Run: headless pygame with SDL's dummy video driver; simulated clock (each Clock.tick advances the game by its frame time, no real sleeping); random seed 0; keys injected as events and as key.get_pressed() state; no mouse input.
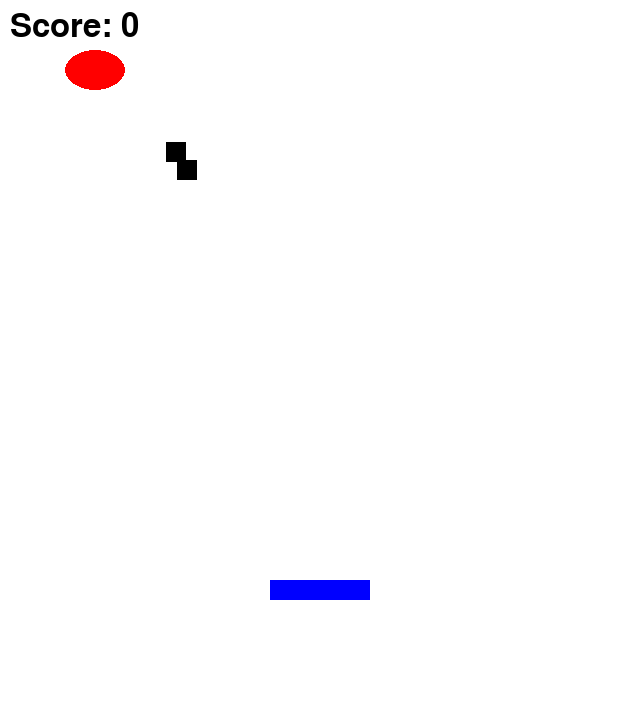
Frame 1 of 4 · flips 1–60 · no input
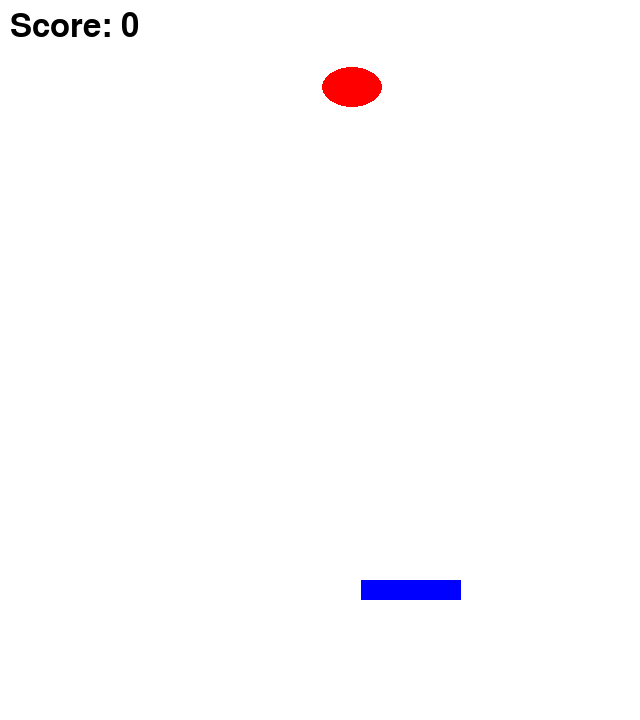
Frame 2 of 4 · flips 61–180 · tapped SPACE, RETURN · held RIGHT (→), D
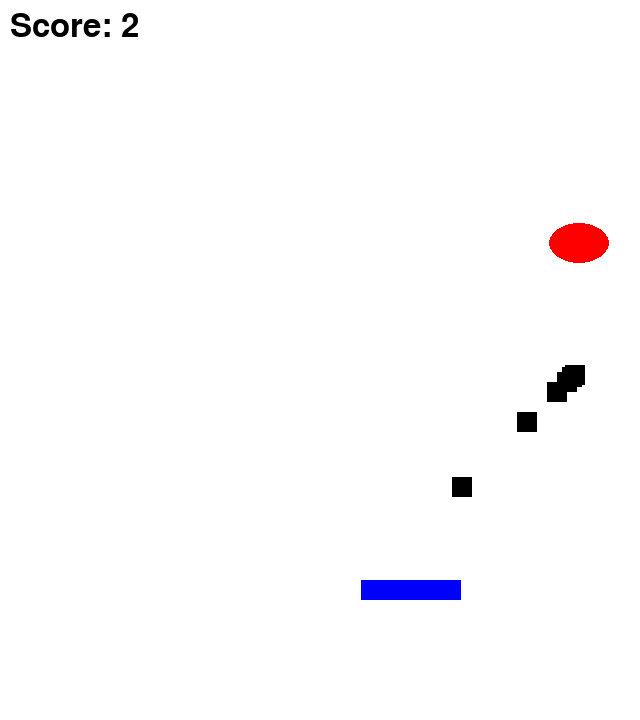
Frame 3 of 4 · flips 181–300 · held DOWN (↓), S
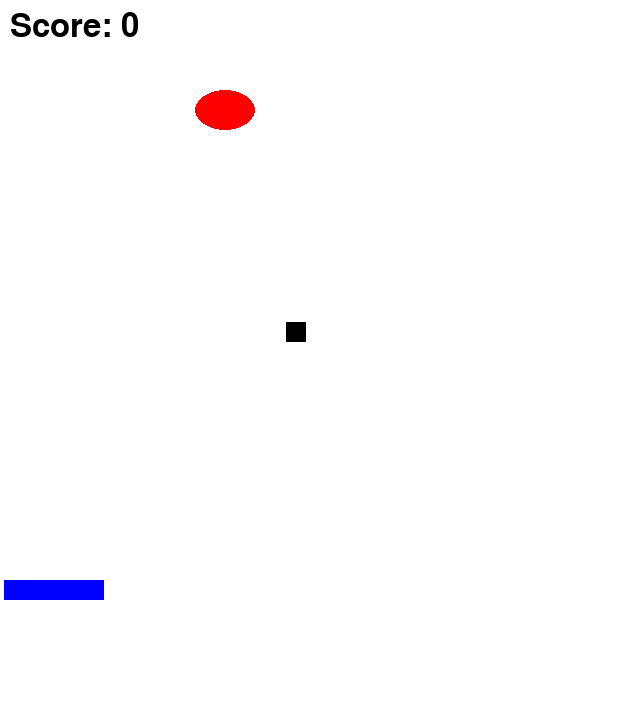
Frame 4 of 4 · flips 301–420 · held LEFT (←), A, UP (↑), W

The pygame program that drew these frames:

#---------------------------------------------------------
# IMPORTS
#---------------------------------------------------------
import sys
import random
import pygame


#---------------------------------------------------------
# CONSTANTS
#---------------------------------------------------------
# Colors
WHITE         = ( 255, 255, 255 )
BLACK         = ( 0, 0, 0 )
RED           = ( 255, 0, 0 )
BLUE          = ( 0, 0, 255 )

# Screen settings
SCREEN_WIDTH  = 640
SCREEN_HEIGHT = 720
FPS           = 60
PIXEL_BUFFER  = 5

# Game settings
PLAYER_WIDTH  = 100
PLAYER_HEIGHT = 20

# Player/Enemy settings
PLAYER_Y      = 580
ENEMY_WIDTH   = 60
ENEMY_HEIGHT  = 40

# Projectile settings
OBJECT_WIDTH    = 20
OBJECT_HEIGHT   = 20
SPEED_MULT      = 1.25
MAX_PROJECTILES = 10

#---------------------------------------------------------
# PROCEDURES
#---------------------------------------------------------
def game_exit():
    pygame.quit()
    sys.exit()

#---------------------------------------------------------
# CLASSES
#---------------------------------------------------------
class Catch( object ):

    def __init__( self ):
        # Initialize pygame
        pygame.init()

        # Player/Enemy/Projectile movement setup
        self.player_x           = ( SCREEN_WIDTH // 2 ) - ( PLAYER_WIDTH // 2 )
        self.player_speed       = 7

        self.enemy_x            = ( SCREEN_WIDTH // 2 ) - ( ENEMY_WIDTH // 2 )
        self.enemy_y            = ( SCREEN_HEIGHT // 6 ) - ( ENEMY_HEIGHT // 2 )
        self.enemy_speed_x      = random.choice( [ i for i in range( -3,3 ) if i not in [ 1, 0, 1 ] ] )
        self.enemy_speed_y      = random.choice( [ y for y in range( -2,2 ) if y not in [ -1, 0, 1 ] ] )
        self.speed_multiplier   = 1

        self.falling_objects    = []
        self.object_speed       = 5
        self.collision_detected = False

        # Game environemnt settings
        self.running = False
        self.score   = 0
        self.font    = pygame.font.SysFont(None, 48)
        self.clock   = pygame.time.Clock()
        self.screen  = pygame.display.set_mode( ( SCREEN_WIDTH, SCREEN_HEIGHT ) )
        pygame.display.set_caption( "Catch the Objects!" )

    #---------------------------------------------------------
    # PROCEDURES
    #---------------------------------------------------------
    def draw_player( self ):
        pygame.draw.rect( self.screen, BLUE, ( self.player_x, PLAYER_Y, PLAYER_WIDTH, PLAYER_HEIGHT ) )


    def draw_enemy( self ):
        pygame.draw.ellipse( self.screen, RED, ( self.enemy_x, self.enemy_y, ENEMY_WIDTH, ENEMY_HEIGHT ) )


    def draw_falling_objects( self ):
        for obj in self.falling_objects:
            pygame.draw.rect( self.screen, BLACK, obj )


    def show_score( self ):
        score_text = self.font.render( f"Score: { self.score }", True, BLACK )
        self.screen.blit( score_text, ( 10, 10 ) )


    def check_collision( self, player_rect, obj_rect ):
        self.collision_detected = False
        if( player_rect.colliderect( obj_rect ) ):
            self.collision_detected = True
        return ( self.collision_detected )


    def get_key_press( self, action=None ):
        # Get the actual keys pressed by the user
        keys = pygame.key.get_pressed()

        # If an action is passed (0 = stay, 1 = left, 2 = right), mimic key presses:
        if action is not None:
            # Create a temporary keys list mimicking Pygame key behavior
            keys = list( keys )  # Convert to mutable list if it's a tuple-like object
            if action == 1:  # Left
                keys[ pygame.K_a ] = True
            elif action == 2:  # Right
                keys[ pygame.K_d ] = True

        # Handle left movement (player_x decreases) if 'a' or corresponding action is pressed
        if keys[ pygame.K_a ] and self.player_x > 0 + PIXEL_BUFFER:
            self.player_x -= self.player_speed
        # Handle right movement (player_x increases) if 'd' or corresponding action is pressed
        if keys[ pygame.K_d ] and self.player_x < SCREEN_WIDTH - PLAYER_WIDTH - PIXEL_BUFFER:
            self.player_x += self.player_speed
        # Handle game exit on ESC key press
        if keys[ pygame.K_ESCAPE ]:
            self.running = False
            game_exit()
    

    def draw( self ):
        # Drawing
        self.draw_player()
        self.draw_enemy()
        self.draw_falling_objects()
        self.show_score()


    def update( self, action=None ):
        # Player movement and ESC key for exiting the game
        self.get_key_press( action )

        # Enemy movement, speed up when score increments by 10
        self.speed_multiplier = SPEED_MULT if self.score % 10 == 0 else 1
        self.enemy_x += self.enemy_speed_x * self.speed_multiplier
        self.enemy_y += self.enemy_speed_y * self.speed_multiplier

        if self.enemy_x <= 0 or self.enemy_x >= SCREEN_WIDTH - ENEMY_WIDTH:
            self.enemy_speed_x *= -1
        if self.enemy_y <= 0 or self.enemy_y >= ( SCREEN_HEIGHT - ENEMY_HEIGHT ) / 3:
            self.enemy_speed_y *= -1

        # Drop objects periodically
        if random.randint( 1, 40 ) == 1:
            self.falling_objects.append( pygame.Rect( self.enemy_x + ENEMY_WIDTH // 2, self.enemy_y + ENEMY_HEIGHT, OBJECT_WIDTH, OBJECT_HEIGHT ) )

        # Update falling objects
        for obj in self.falling_objects[ : ]:
            obj.y += self.object_speed
            if obj.y >= ( SCREEN_HEIGHT - OBJECT_HEIGHT - PIXEL_BUFFER ):
                if self.running:  # To prevent spamming "Game Over!"
                    print("Game Over!")
                self.running = False
            if self.check_collision( pygame.Rect( self.player_x, PLAYER_Y, PLAYER_WIDTH, PLAYER_HEIGHT ), obj ):
                self.falling_objects.remove( obj )
                self.score += 1


    def restart( self ):
        self.running            = True
        self.score              = 0
        self.player_x           = ( SCREEN_WIDTH // 2 ) - ( PLAYER_WIDTH // 2 )
        self.enemy_x            = ( SCREEN_WIDTH // 2 ) - ( ENEMY_WIDTH // 2 )
        self.enemy_y            = ( SCREEN_HEIGHT // 6 ) - ( ENEMY_HEIGHT // 2 )
        self.enemy_speed_x      = random.choice( [ i for i in range( -3,3 ) if i not in [ 1, 0, 1 ] ] )
        self.enemy_speed_y      = random.choice( [ y for y in range( -2,2 ) if y not in [ -1, 0, 1 ] ] )
        self.speed_multiplier   = 1
        self.collision_detected = False
        self.falling_objects.clear()


    def run_game( self, action=None ):
        # Main game loop
        while True:
        # Only call restart if we are playing outside the RL environment
            if action is None: self.restart()
            while self.running:
                self.screen.fill( WHITE )

                for event in pygame.event.get():
                    if event.type == pygame.QUIT:
                        pygame.quit()
                        sys.exit()

                # Update all moving objects
                self.update( action )

                # Draw on screen
                self.draw()

                # Refresh the screen
                pygame.display.flip()
                self.clock.tick( FPS )

#---------------------------------------------------------
# EXECUTION
#---------------------------------------------------------
if __name__ == "__main__":
    game = Catch()
    game.run_game()
